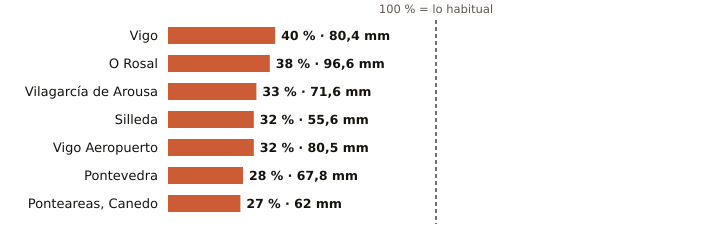

Data behind this chart, as committed beside it:
estacion, provincia, indicativo, mm_otono, referencia_mm, pct, periodo_referencia, hasta, hora
Vigo, Pontevedra, 1496X, 80.4, 198.6, 40, 2004-2025, 2026-10-23, 16
O Rosal, Pontevedra, 1730E, 96.6, 251.9, 38, 1991-2020, 2026-10-23, 16
Vilagarcía de Arousa, Pontevedra, 1477V, 71.6, 219.2, 33, 2009-2025, 2026-10-23, 16
Silleda, Pontevedra, 1466A, 55.6, 175.0, 32, 1991-2025, 2026-10-23, 14
Vigo Aeropuerto, Pontevedra, 1495, 80.5, 247.7, 32, 1991-2020, 2026-10-23, 18
Pontevedra, Pontevedra, 1484C, 67.8, 239.2, 28, 1991-2020, 2026-10-23, 18
Ponteareas, Canedo, Pontevedra, 1723X, 62.0, 229.3, 27, 2004-2025, 2026-10-23, 15
